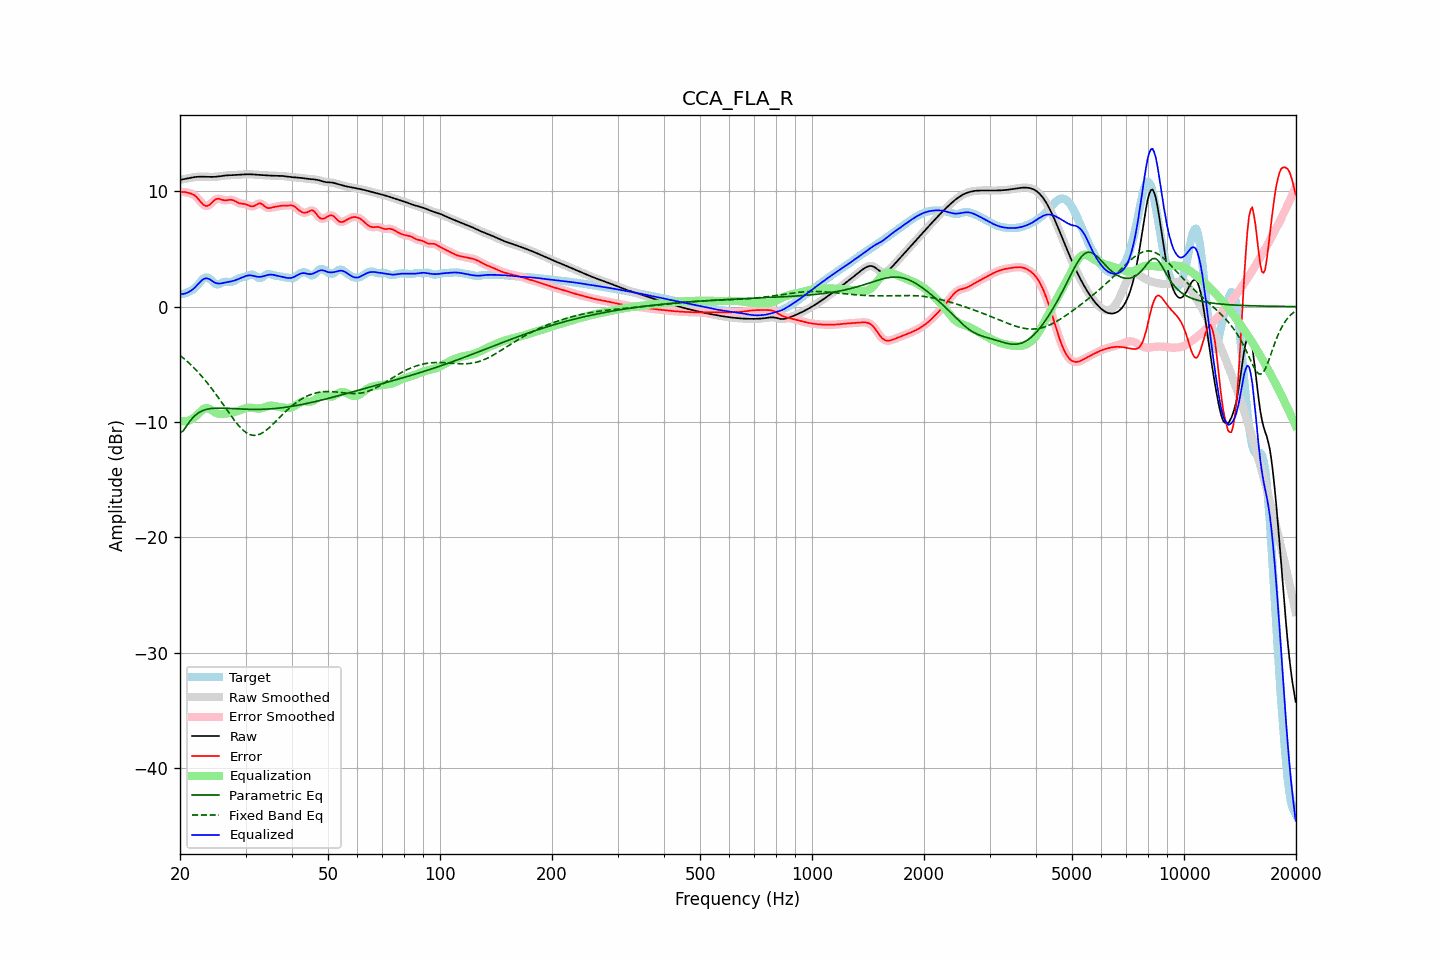

The file beside this chart, header and first rows:
frequency, raw, error, smoothed, error_smoothed, equalization, parametric_eq, fixed_band_eq, equalized_raw, equalized_smoothed, target
20.00, 10.98, 9.92, 10.98, 9.92, -9.89, -10.94, -4.22, 1.08, 1.08, 1.05
20.20, 11.01, 9.92, 11.01, 9.93, -9.92, -10.85, -4.34, 1.08, 1.08, 1.08
20.40, 11.03, 9.93, 11.03, 9.93, -9.94, -10.77, -4.45, 1.10, 1.10, 1.11
20.61, 11.06, 9.93, 11.06, 9.92, -9.94, -10.57, -4.57, 1.12, 1.13, 1.13
20.81, 11.09, 9.90, 11.09, 9.90, -9.92, -10.37, -4.69, 1.17, 1.17, 1.20
21.02, 11.12, 9.86, 11.12, 9.87, -9.89, -10.17, -4.82, 1.23, 1.23, 1.26
21.23, 11.15, 9.82, 11.15, 9.82, -9.84, -9.96, -4.95, 1.31, 1.31, 1.33
21.44, 11.18, 9.78, 11.18, 9.78, -9.78, -9.79, -5.08, 1.40, 1.40, 1.40
21.66, 11.20, 9.72, 11.20, 9.72, -9.70, -9.62, -5.21, 1.50, 1.50, 1.48
21.87, 11.22, 9.65, 11.22, 9.64, -9.60, -9.49, -5.36, 1.62, 1.62, 1.57
22.09, 11.24, 9.53, 11.24, 9.53, -9.48, -9.36, -5.50, 1.76, 1.76, 1.71
22.31, 11.25, 9.39, 11.25, 9.39, -9.34, -9.26, -5.65, 1.91, 1.91, 1.86
22.54, 11.26, 9.22, 11.26, 9.22, -9.20, -9.16, -5.80, 2.06, 2.06, 2.03
22.76, 11.26, 9.06, 11.26, 9.05, -9.06, -9.09, -5.96, 2.20, 2.20, 2.20
22.99, 11.26, 8.90, 11.26, 8.90, -8.94, -9.02, -6.12, 2.32, 2.32, 2.36
23.22, 11.26, 8.78, 11.26, 8.79, -8.85, -8.97, -6.28, 2.41, 2.41, 2.47
23.45, 11.25, 8.72, 11.25, 8.73, -8.80, -8.93, -6.45, 2.45, 2.45, 2.53
23.69, 11.25, 8.72, 11.25, 8.73, -8.80, -8.89, -6.62, 2.44, 2.44, 2.52
23.92, 11.24, 8.78, 11.24, 8.79, -8.85, -8.86, -6.79, 2.40, 2.40, 2.46
24.16, 11.24, 8.89, 11.24, 8.89, -8.92, -8.84, -6.97, 2.32, 2.32, 2.35
24.40, 11.24, 9.02, 11.24, 9.03, -9.01, -8.82, -7.16, 2.22, 2.22, 2.21
24.65, 11.24, 9.17, 11.24, 9.16, -9.11, -8.81, -7.34, 2.13, 2.13, 2.07
24.89, 11.25, 9.28, 11.25, 9.27, -9.19, -8.80, -7.53, 2.06, 2.06, 1.97
25.14, 11.26, 9.33, 11.26, 9.33, -9.25, -8.80, -7.73, 2.01, 2.01, 1.93
25.39, 11.28, 9.35, 11.28, 9.34, -9.29, -8.79, -7.92, 1.99, 1.99, 1.93
25.65, 11.30, 9.31, 11.30, 9.32, -9.30, -8.79, -8.12, 2.00, 2.00, 1.99
25.91, 11.32, 9.27, 11.32, 9.27, -9.30, -8.80, -8.32, 2.02, 2.02, 2.05
26.16, 11.34, 9.23, 11.34, 9.23, -9.29, -8.80, -8.52, 2.05, 2.05, 2.12
26.43, 11.36, 9.21, 11.36, 9.21, -9.27, -8.80, -8.72, 2.08, 2.08, 2.15
26.69, 11.37, 9.21, 11.37, 9.22, -9.26, -8.81, -8.92, 2.11, 2.11, 2.15
26.96, 11.38, 9.23, 11.38, 9.24, -9.24, -8.82, -9.12, 2.14, 2.14, 2.14
27.23, 11.38, 9.26, 11.38, 9.25, -9.22, -8.82, -9.32, 2.16, 2.16, 2.13
27.50, 11.39, 9.25, 11.39, 9.25, -9.20, -8.83, -9.51, 2.19, 2.19, 2.14
27.77, 11.39, 9.22, 11.39, 9.21, -9.17, -8.84, -9.70, 2.23, 2.23, 2.18
28.05, 11.40, 9.16, 11.40, 9.16, -9.13, -8.85, -9.89, 2.27, 2.27, 2.24
28.33, 11.41, 9.08, 11.41, 9.08, -9.09, -8.85, -10.06, 2.32, 2.32, 2.33
28.62, 11.42, 9.01, 11.42, 9.01, -9.05, -8.86, -10.24, 2.37, 2.37, 2.41
28.90, 11.43, 8.95, 11.43, 8.96, -9.00, -8.87, -10.39, 2.43, 2.43, 2.48
29.19, 11.44, 8.93, 11.44, 8.93, -8.95, -8.88, -10.55, 2.49, 2.49, 2.51
29.48, 11.45, 8.91, 11.45, 8.91, -8.90, -8.88, -10.68, 2.55, 2.55, 2.54
29.78, 11.46, 8.89, 11.46, 8.89, -8.85, -8.89, -10.80, 2.61, 2.61, 2.57
30.08, 11.46, 8.86, 11.46, 8.86, -8.81, -8.89, -10.90, 2.65, 2.65, 2.60
30.38, 11.47, 8.81, 11.47, 8.81, -8.78, -8.90, -11.00, 2.69, 2.69, 2.65
30.68, 11.47, 8.75, 11.47, 8.75, -8.76, -8.90, -11.06, 2.71, 2.71, 2.72
30.99, 11.46, 8.70, 11.46, 8.70, -8.76, -8.90, -11.12, 2.70, 2.70, 2.77
31.30, 11.46, 8.68, 11.46, 8.69, -8.77, -8.91, -11.15, 2.68, 2.68, 2.77
31.61, 11.44, 8.71, 11.44, 8.72, -8.79, -8.91, -11.16, 2.65, 2.65, 2.73
31.93, 11.43, 8.79, 11.43, 8.79, -8.81, -8.91, -11.15, 2.62, 2.62, 2.65
32.24, 11.42, 8.87, 11.42, 8.87, -8.83, -8.91, -11.14, 2.59, 2.59, 2.55
32.57, 11.41, 8.94, 11.41, 8.93, -8.83, -8.91, -11.09, 2.58, 2.58, 2.47
32.89, 11.40, 8.94, 11.40, 8.93, -8.82, -8.90, -11.04, 2.58, 2.58, 2.46
33.22, 11.40, 8.88, 11.40, 8.87, -8.80, -8.90, -10.96, 2.60, 2.60, 2.52
33.55, 11.39, 8.77, 11.39, 8.77, -8.76, -8.89, -10.88, 2.63, 2.63, 2.62
33.89, 11.38, 8.65, 11.38, 8.66, -8.71, -8.89, -10.78, 2.68, 2.68, 2.73
34.23, 11.37, 8.57, 11.37, 8.58, -8.66, -8.88, -10.67, 2.72, 2.72, 2.80
34.57, 11.36, 8.53, 11.36, 8.54, -8.61, -8.87, -10.55, 2.75, 2.75, 2.84
34.92, 11.35, 8.54, 11.35, 8.54, -8.58, -8.86, -10.43, 2.77, 2.77, 2.81
35.27, 11.35, 8.58, 11.35, 8.57, -8.58, -8.85, -10.30, 2.77, 2.77, 2.77
35.62, 11.34, 8.62, 11.34, 8.61, -8.59, -8.84, -10.16, 2.75, 2.75, 2.72
35.97, 11.34, 8.65, 11.34, 8.64, -8.62, -8.83, -10.02, 2.72, 2.72, 2.69
... 635 more rows
